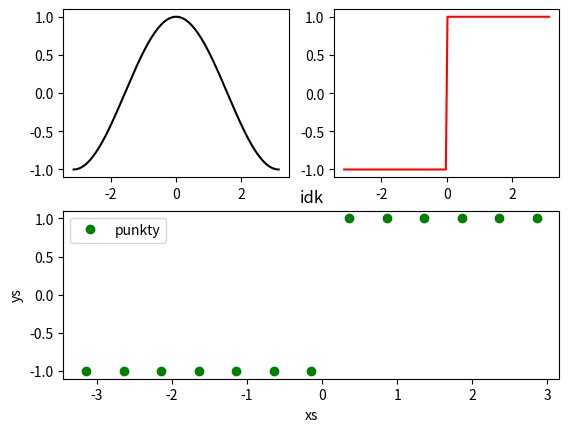

Recreate this plot in Python.



import matplotlib.pyplot as plt
import numpy as np 
import math as m
x = np.linspace(-m.pi, m.pi, 128)
x2= np.arange(-m.pi, m.pi, 0.5)
plt.figure()
plt.subplot(2,2,1)

plt.plot(x, np.cos(x), 'k', label='cos(x)')
plt.subplot(2,2,2)

plt.plot(x, np.sign(x), 'r', label='sign(x)')
plt.subplot(2,2,(3,4))

plt.plot(x2, np.sign(x2), 'go', label='punkty')

plt.title(label='idk')
plt.xlabel('xs')
plt.ylabel('ys')
plt.legend()
plt.show()